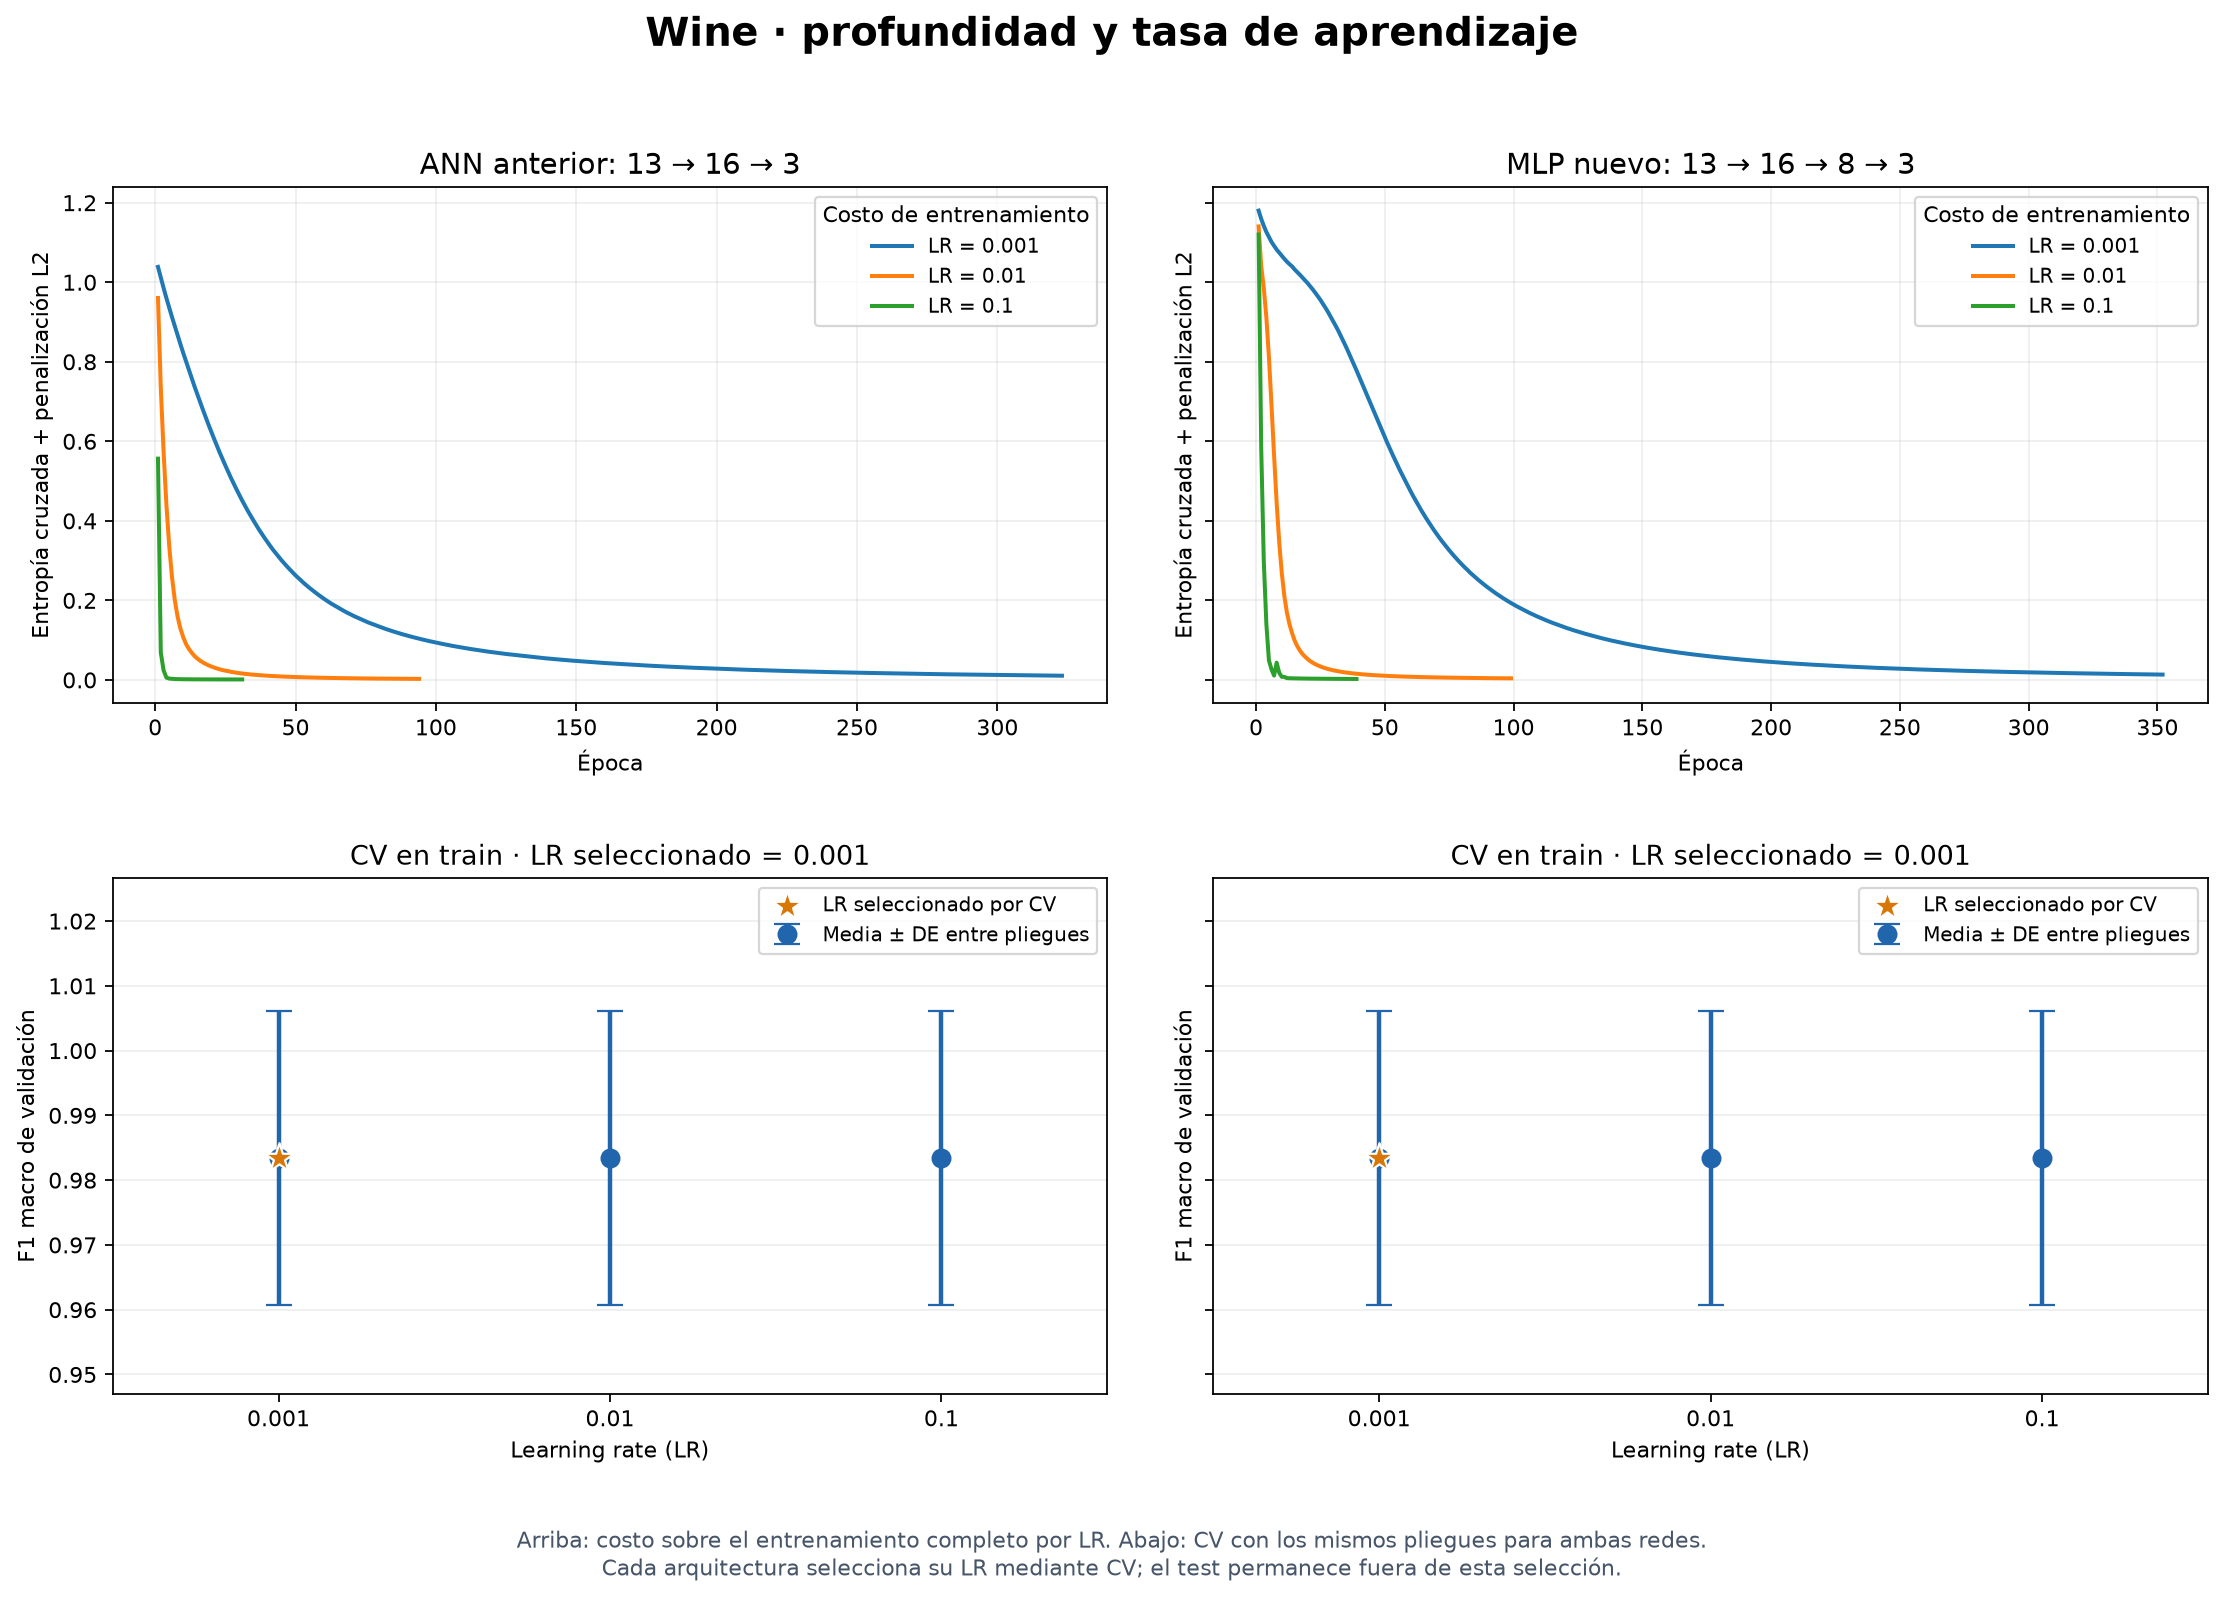

Values plotted in this chart, from the file beside it:
modelo, learning_rate, accuracy_mean, accuracy_std, f1_mean, f1_std, train_accuracy_mean, log_loss_mean, epochs_mean, folds_at_limit
anterior, 0.001, 0.984, 0.02191, 0.9834, 0.02275, 1.0, 0.0343, 371.0, 0
anterior, 0.01, 0.984, 0.02191, 0.9834, 0.02275, 1.0, 0.03034, 102.6, 0
anterior, 0.1, 0.984, 0.02191, 0.9834, 0.02275, 1.0, 0.01618, 33.2, 0
mlp, 0.001, 0.984, 0.02191, 0.9834, 0.02275, 1.0, 0.04088, 405.4, 0
mlp, 0.01, 0.984, 0.02191, 0.9834, 0.02275, 1.0, 0.04243, 108.0, 0
mlp, 0.1, 0.984, 0.02191, 0.9834, 0.02275, 1.0, 0.06918, 37.2, 0
